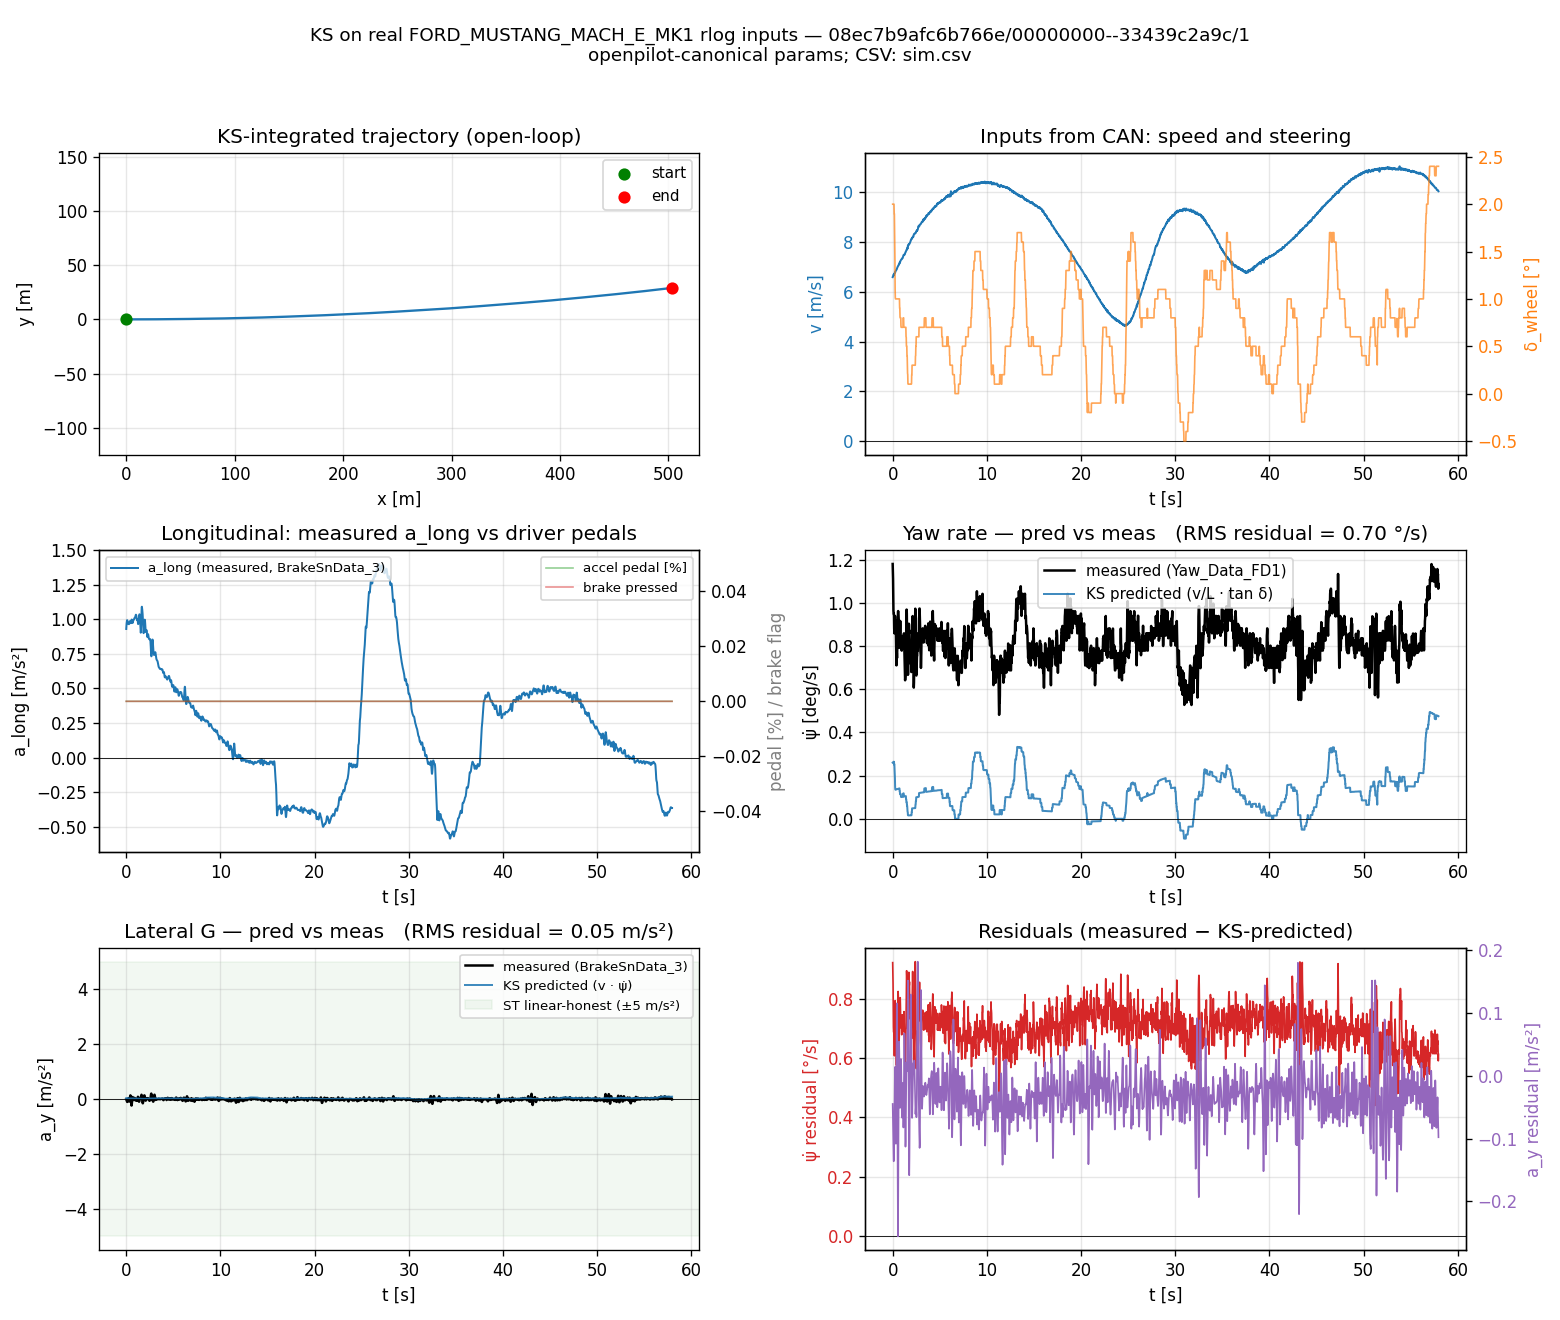

Values plotted in this chart, from the file beside it:
t_s, delta_wheel_deg, delta_road_rad, v_mps, a_long_mps2, a_lat_meas_mps2, yaw_rate_meas_rads, accel_pedal_pct, brake_pressed, x_m, y_m, psi_rad, v_state_mps, delta_state_rad, yaw_rate_pred_rads, a_y_pred_mps2, yaw_rate_resid_rads, a_y_resid_mps2
0, 2, 0.002053, 6.594, 0.9308, -0.01499, 0.02061, 0, 0, 0, 0, 0, 6.594, 0.002053, 0.004537, 0.02992, 0.01607, -0.04491
0.02, 2, 0.002053, 6.602, 0.9535, -0.03378, 0.02006, 0, 0, 0.1321, 6.00101e-06, 9.08777e-05, 6.602, 0.002053, 0.004543, 0.02999, 0.01552, -0.06378
0.04, 2, 0.002053, 6.616, 0.9723, -0.05382, 0.0194, 0, 0, 0.2643, 2.40341e-05, 0.0001819, 6.616, 0.002053, 0.004553, 0.03012, 0.01485, -0.08394
0.06, 2, 0.002053, 6.642, 0.9853, -0.07459, 0.01819, 0, 0, 0.3968, 5.41787e-05, 0.0002731, 6.642, 0.002053, 0.00457, 0.03035, 0.01362, -0.1049
0.08, 2, 0.002053, 6.647, 0.9925, -0.09325, 0.01687, 0, 0, 0.5299, 9.65931e-05, 0.0003646, 6.647, 0.002053, 0.004574, 0.0304, 0.01229, -0.1236
0.1, 2, 0.002053, 6.699, 0.9943, -0.105, 0.0166, 0, 0, 0.663, 0.0001512, 0.0004562, 6.699, 0.002053, 0.00461, 0.03088, 0.01199, -0.1359
0.12, 2, 0.002053, 6.672, 0.9913, -0.1056, 0.0166, 0, 0, 0.7972, 0.0002186, 0.0005485, 6.672, 0.002053, 0.004591, 0.03063, 0.01201, -0.1362
0.14, 2, 0.002053, 6.697, 0.9854, -0.09398, 0.0164, 0, 0, 0.9308, 0.0002981, 0.0006405, 6.697, 0.002053, 0.004608, 0.03086, 0.0118, -0.1248
0.16, 1.9, 0.001951, 6.703, 0.9785, -0.07203, 0.01539, 0, 0, 1.065, 0.0003901, 0.0007316, 6.703, 0.001951, 0.004382, 0.02937, 0.01101, -0.1014
0.18, 1.9, 0.001951, 6.729, 0.9727, -0.04304, 0.015, 0, 0, 1.199, 0.0004942, 0.0008183, 6.729, 0.001951, 0.004399, 0.0296, 0.0106, -0.07264
0.2, 1.75, 0.001797, 6.739, 0.969, -0.01138, 0.01522, 0, 0, 1.334, 0.0006103, 0.0009046, 6.739, 0.001797, 0.004059, 0.02735, 0.01116, -0.03873
0.22, 1.615, 0.001658, 6.767, 0.9674, 0.017, 0.01597, 0, 0, 1.469, 0.0007378, 0.0009826, 6.767, 0.001658, 0.003761, 0.02545, 0.01221, -0.008452
0.24, 1.402, 0.00144, 6.778, 0.9668, 0.03411, 0.01638, 0, 0, 1.604, 0.0008759, 0.001054, 6.778, 0.00144, 0.00327, 0.02216, 0.01311, 0.01195
0.26, 1.101, 0.001131, 6.775, 0.966, 0.03151, 0.0164, 0, 0, 1.74, 0.001023, 0.001113, 6.775, 0.001131, 0.002567, 0.01739, 0.01384, 0.01411
0.28, 1.014, 0.001041, 6.806, 0.9652, 0.00564, 0.01548, 0, 0, 1.876, 0.001177, 0.00116, 6.806, 0.001041, 0.002373, 0.01615, 0.01311, -0.01051
0.3, 1, 0.001027, 6.825, 0.9665, -0.03617, 0.01578, 0, 0, 2.012, 0.001339, 0.001207, 6.825, 0.001027, 0.002348, 0.01602, 0.01344, -0.05219
0.32, 1, 0.001027, 6.838, 0.9713, -0.07584, 0.01601, 0, 0, 2.149, 0.001507, 0.001253, 6.838, 0.001027, 0.002353, 0.01609, 0.01366, -0.09193
0.34, 1, 0.001027, 6.847, 0.9781, -0.0921, 0.01502, 0, 0, 2.286, 0.001682, 0.001301, 6.847, 0.001027, 0.002356, 0.01613, 0.01266, -0.1082
0.36, 1, 0.001027, 6.872, 0.9836, -0.07151, 0.01421, 0, 0, 2.423, 0.001863, 0.001348, 6.872, 0.001027, 0.002364, 0.01625, 0.01185, -0.08776
0.38, 1, 0.001027, 6.875, 0.9865, -0.01677, 0.01346, 0, 0, 2.561, 0.002052, 0.001395, 6.875, 0.001027, 0.002365, 0.01626, 0.01109, -0.03303
0.4, 1, 0.001027, 6.891, 0.9875, 0.05332, 0.01241, 0, 0, 2.698, 0.002248, 0.001442, 6.891, 0.001027, 0.002371, 0.01634, 0.01004, 0.03698
0.42, 1, 0.001027, 6.894, 0.9866, 0.1113, 0.01339, 0, 0, 2.836, 0.00245, 0.00149, 6.894, 0.001027, 0.002372, 0.01635, 0.01102, 0.09492
0.44, 1, 0.001027, 6.925, 0.9827, 0.1318, 0.0134, 0, 0, 2.974, 0.002659, 0.001537, 6.925, 0.001027, 0.002383, 0.0165, 0.01102, 0.1153
0.46, 1, 0.001027, 6.945, 0.9767, 0.1019, 0.013, 0, 0, 3.113, 0.002876, 0.001585, 6.945, 0.001027, 0.002389, 0.01659, 0.01061, 0.08534
0.48, 1, 0.001027, 6.963, 0.9725, 0.02725, 0.01354, 0, 0, 3.252, 0.003099, 0.001633, 6.963, 0.001027, 0.002396, 0.01668, 0.01115, 0.01057
0.5, 1, 0.001027, 6.978, 0.9734, -0.07128, 0.0144, 0, 0, 3.392, 0.00333, 0.001681, 6.978, 0.001027, 0.002401, 0.01675, 0.012, -0.08803
0.52, 1, 0.001027, 7.002, 0.9797, -0.165, 0.01479, 0, 0, 3.531, 0.003569, 0.001729, 7.002, 0.001027, 0.002409, 0.01687, 0.01238, -0.1819
0.54, 1, 0.001027, 7.019, 0.9886, -0.2265, 0.0152, 0, 0, 3.672, 0.003815, 0.001777, 7.019, 0.001027, 0.002415, 0.01695, 0.01278, -0.2435
0.56, 1, 0.001027, 7.036, 0.9961, -0.2387, 0.0166, 0, 0, 3.812, 0.004068, 0.001826, 7.036, 0.001027, 0.002421, 0.01703, 0.01418, -0.2557
0.58, 1, 0.001027, 7.041, 0.9987, -0.2017, 0.0168, 0, 0, 3.953, 0.004329, 0.001874, 7.041, 0.001027, 0.002423, 0.01706, 0.01438, -0.2188
0.6, 1, 0.001027, 7.055, 0.9952, -0.132, 0.0164, 0, 0, 4.094, 0.004596, 0.001923, 7.055, 0.001027, 0.002427, 0.01713, 0.01398, -0.1492
0.62, 1, 0.001027, 7.069, 0.9871, -0.05262, 0.01619, 0, 0, 4.236, 0.004871, 0.001971, 7.069, 0.001027, 0.002432, 0.01719, 0.01376, -0.06981
0.64, 1, 0.001027, 7.086, 0.9785, 0.01584, 0.01601, 0, 0, 4.377, 0.005154, 0.00202, 7.086, 0.001027, 0.002438, 0.01728, 0.01357, -0.001431
0.66, 1, 0.001027, 7.111, 0.9738, 0.05925, 0.01479, 0, 0, 4.519, 0.005444, 0.002069, 7.111, 0.001027, 0.002447, 0.0174, 0.01234, 0.04186
0.68, 1, 0.001027, 7.111, 0.9752, 0.07177, 0.01382, 0, 0, 4.661, 0.005742, 0.002118, 7.111, 0.001027, 0.002447, 0.0174, 0.01137, 0.05437
0.7, 1, 0.001027, 7.125, 0.9811, 0.05681, 0.0142, 0, 0, 4.804, 0.006047, 0.002167, 7.125, 0.001027, 0.002451, 0.01747, 0.01175, 0.03934
0.72, 1, 0.001027, 7.144, 0.9879, 0.02573, 0.015, 0, 0, 4.947, 0.00636, 0.002216, 7.144, 0.001027, 0.002458, 0.01756, 0.01254, 0.008167
0.74, 0.9003, 0.0009243, 7.186, 0.9931, -0.007052, 0.015, 0, 0, 5.09, 0.006681, 0.002264, 7.186, 0.0009243, 0.002226, 0.016, 0.01277, -0.02305
0.76, 0.9, 0.000924, 7.172, 0.9959, -0.02987, 0.01501, 0, 0, 5.234, 0.00701, 0.002307, 7.172, 0.000924, 0.002221, 0.01593, 0.01278, -0.0458
0.78, 0.8089, 0.0008305, 7.188, 0.997, -0.03678, 0.01556, 0, 0, 5.377, 0.007344, 0.002351, 7.188, 0.0008305, 0.002001, 0.01438, 0.01356, -0.05116
0.8, 0.8, 0.0008213, 7.214, 0.9978, -0.0279, 0.016, 0, 0, 5.521, 0.007685, 0.00239, 7.214, 0.0008213, 0.001986, 0.01433, 0.01401, -0.04223
0.82, 0.8, 0.0008213, 7.244, 1, -0.008486, 0.0156, 0, 0, 5.666, 0.008034, 0.002429, 7.244, 0.0008213, 0.001994, 0.01444, 0.01361, -0.02293
0.84, 0.8, 0.0008213, 7.256, 1.004, 0.01381, 0.0148, 0, 0, 5.811, 0.008389, 0.002469, 7.256, 0.0008213, 0.001997, 0.01449, 0.0128, -0.0006766
0.86, 0.8, 0.0008213, 7.272, 1.009, 0.03191, 0.01439, 0, 0, 5.956, 0.008751, 0.002509, 7.272, 0.0008213, 0.002002, 0.01456, 0.01239, 0.01736
0.88, 0.7133, 0.0007323, 7.283, 1.011, 0.0398, 0.01403, 0, 0, 6.102, 0.009119, 0.002548, 7.283, 0.0007323, 0.001787, 0.01302, 0.01224, 0.02678
0.9, 0.7, 0.0007187, 7.292, 1.011, 0.03288, 0.0144, 0, 0, 6.248, 0.009493, 0.002583, 7.292, 0.0007187, 0.001756, 0.0128, 0.01264, 0.02008
0.92, 0.7, 0.0007187, 7.297, 1.012, 0.01118, 0.0146, 0, 0, 6.394, 0.009873, 0.002618, 7.297, 0.0007187, 0.001757, 0.01282, 0.01284, -0.001643
0.94, 0.7, 0.0007187, 7.305, 1.015, -0.01819, 0.01402, 0, 0, 6.54, 0.01026, 0.002653, 7.305, 0.0007187, 0.001759, 0.01285, 0.01226, -0.03105
0.96, 0.7, 0.0007187, 7.327, 1.02, -0.04341, 0.0136, 0, 0, 6.686, 0.01065, 0.002688, 7.327, 0.0007187, 0.001765, 0.01293, 0.01184, -0.05634
0.98, 0.7, 0.0007187, 7.333, 1.026, -0.05373, 0.01452, 0, 0, 6.833, 0.01105, 0.002723, 7.333, 0.0007187, 0.001766, 0.01295, 0.01275, -0.06668
1, 0.7, 0.0007187, 7.339, 1.031, -0.04556, 0.0146, 0, 0, 6.98, 0.01145, 0.002759, 7.339, 0.0007187, 0.001767, 0.01297, 0.01284, -0.05853
1.02, 0.7, 0.0007187, 7.357, 1.034, -0.02524, 0.01478, 0, 0, 7.127, 0.01186, 0.002794, 7.357, 0.0007187, 0.001772, 0.01304, 0.01301, -0.03828
1.04, 0.7, 0.0007187, 7.353, 1.033, -0.005569, 0.0138, 0, 0, 7.274, 0.01227, 0.00283, 7.353, 0.0007187, 0.001771, 0.01302, 0.01203, -0.01859
1.06, 0.7, 0.0007187, 7.361, 1.029, 0.001532, 0.01418, 0, 0, 7.421, 0.01269, 0.002865, 7.361, 0.0007187, 0.001773, 0.01305, 0.01241, -0.01152
1.08, 0.7, 0.0007187, 7.381, 1.02, -0.008846, 0.01443, 0, 0, 7.569, 0.01312, 0.002901, 7.381, 0.0007187, 0.001778, 0.01312, 0.01265, -0.02197
1.1, 0.7, 0.0007187, 7.401, 1.009, -0.03223, 0.01381, 0, 0, 7.716, 0.01355, 0.002936, 7.401, 0.0007187, 0.001782, 0.01319, 0.01202, -0.04542
1.12, 0.8, 0.0008213, 7.434, 0.9998, -0.05642, 0.0142, 0, 0, 7.865, 0.01398, 0.002973, 7.434, 0.0008213, 0.002046, 0.01521, 0.01215, -0.07163
1.14, 0.8, 0.0008213, 7.475, 0.9963, -0.06697, 0.01441, 0, 0, 8.014, 0.01443, 0.003015, 7.475, 0.0008213, 0.002057, 0.01538, 0.01235, -0.08235
1.16, 0.8, 0.0008213, 7.483, 0.9979, -0.05461, 0.0146, 0, 0, 8.163, 0.01488, 0.003057, 7.483, 0.0008213, 0.00206, 0.01541, 0.01254, -0.07002
1.18, 0.7167, 0.0007359, 7.486, 1, -0.02034, 0.0146, 0, 0, 8.313, 0.01535, 0.003097, 7.486, 0.0007359, 0.001846, 0.01382, 0.01275, -0.03416
... 2,838 more rows
